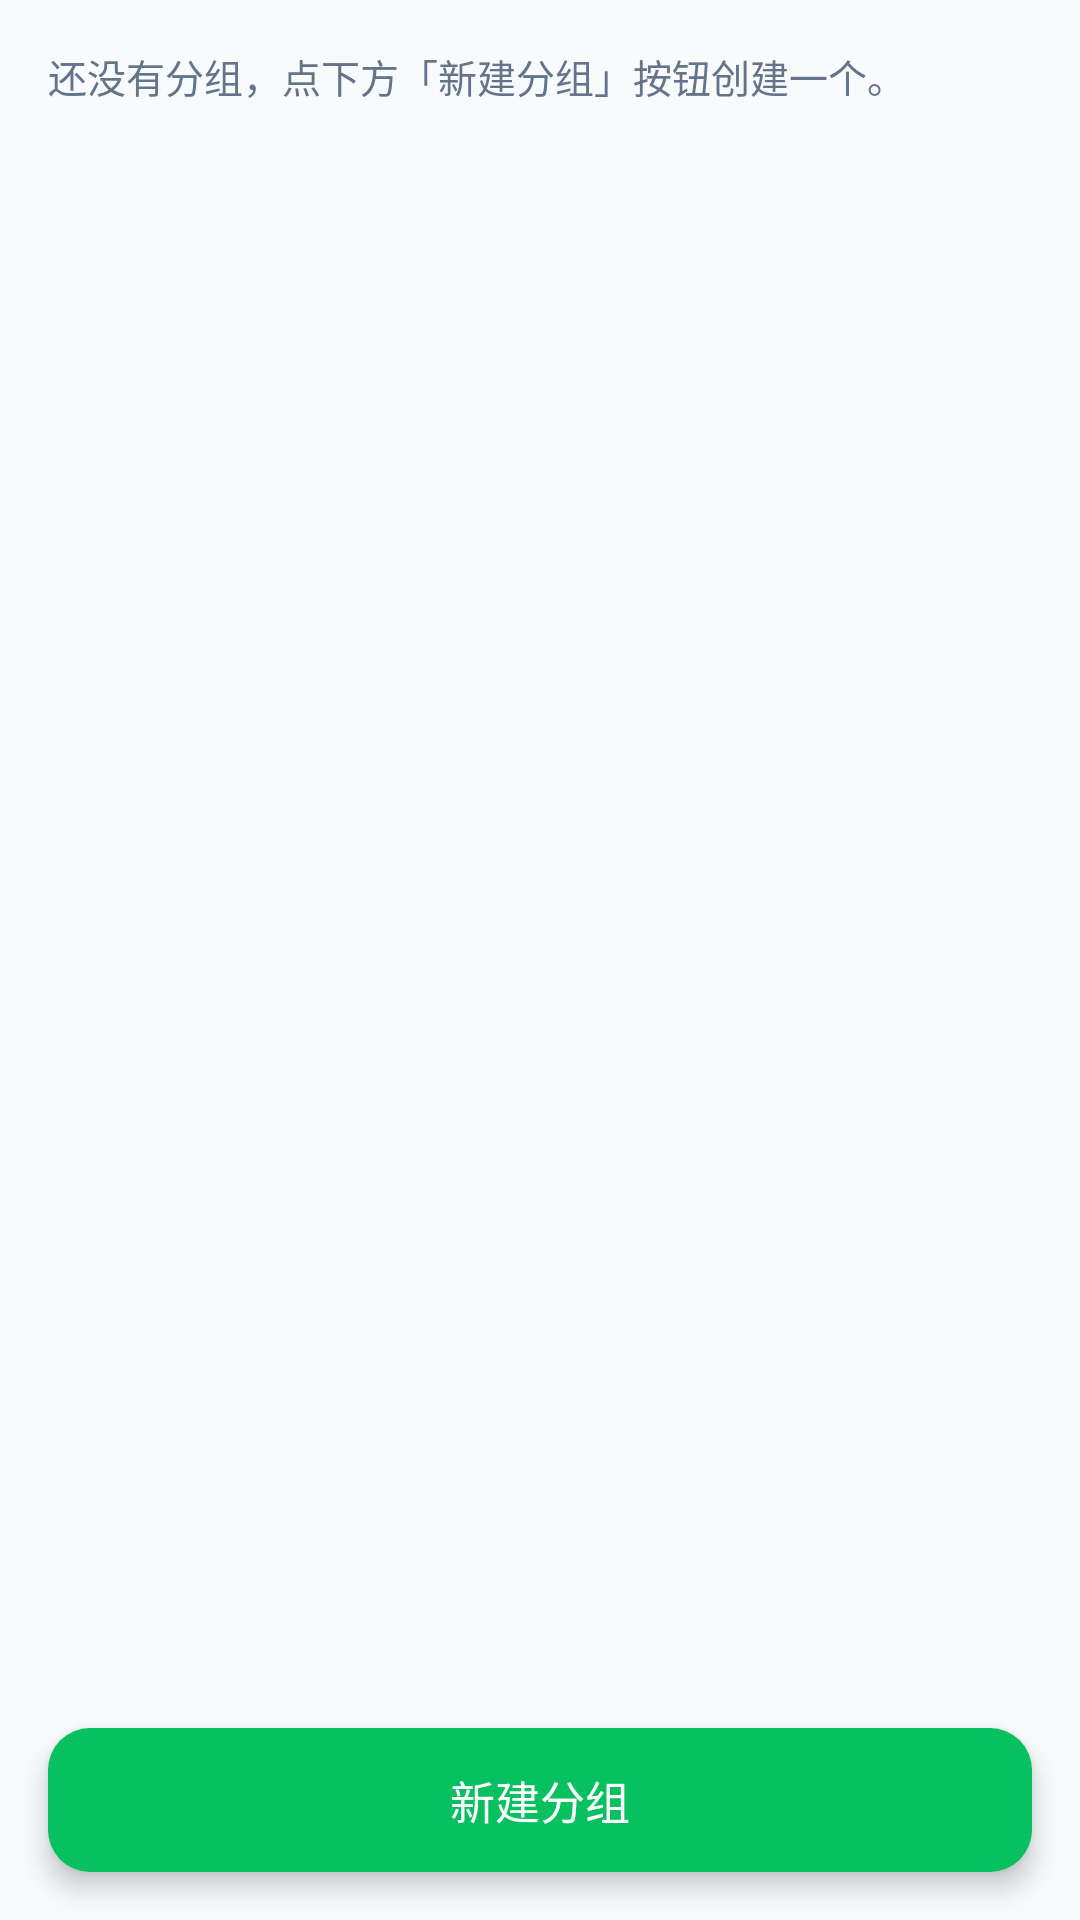

The Android layout XML behind this screen, and the referenced resources:
<!-- AndroidManifest.xml: application theme AppTheme -->
<!-- res/layout/activity_groups.xml -->
<?xml version="1.0" encoding="utf-8"?>
<LinearLayout xmlns:android="http://schemas.android.com/apk/res/android"
    android:layout_width="match_parent"
    android:layout_height="match_parent"
    android:background="@color/wg_page_bg"
    android:orientation="vertical">

    <TextView
        android:id="@+id/tv_hint"
        style="@style/WgRowSub"
        android:paddingStart="16dp"
        android:paddingEnd="16dp"
        android:paddingTop="14dp"
        android:paddingBottom="14dp"
        android:text="@string/group_empty"
        android:textSize="13sp" />

    <ListView
        android:id="@+id/list_groups"
        android:layout_width="match_parent"
        android:layout_height="0dp"
        android:layout_weight="1"
        android:clipToPadding="false"
        android:divider="@color/wg_border"
        android:dividerHeight="1dp"
        android:paddingBottom="8dp" />

    <Button
        android:id="@+id/btn_add"
        style="@style/WgButton"
        android:layout_width="match_parent"
        android:layout_height="wrap_content"
        android:layout_marginStart="@dimen/wg_content_side"
        android:layout_marginEnd="@dimen/wg_content_side"
        android:layout_marginTop="4dp"
        android:layout_marginBottom="@dimen/wg_content_side"
        android:text="@string/group_add" />
</LinearLayout>
<!-- resources referenced by this layout -->
<resources>
  <color name="wg_border">#FFE2E8F0</color>
  <color name="wg_page_bg">#FFF8FAFC</color>
  <dimen name="wg_content_side">16dp</dimen>
  <string name="group_add">新建分组</string>
  <string name="group_empty">还没有分组，点下方「新建分组」按钮创建一个。</string>
  <style name="WgButton" parent="Widget.AppCompat.Button">
          <item name="android:background">@drawable/bg_wg_button</item>
          <item name="android:textColor">@android:color/white</item>
          <item name="android:textSize">15sp</item>
          <item name="android:textAllCaps">false</item>
          <item name="android:minHeight">48dp</item>
          <item name="android:stateListAnimator">@animator/wg_lift</item>
      </style>
  <style name="WgRowSub">
          <item name="android:layout_width">match_parent</item>
          <item name="android:layout_height">wrap_content</item>
          <item name="android:textColor">@color/wg_text_secondary</item>
          <item name="android:textSize">12sp</item>
          <item name="android:lineSpacingExtra">2dp</item>
          <item name="android:includeFontPadding">false</item>
          <item name="android:layout_marginTop">2dp</item>
      </style>
  <style name="AppTheme" parent="AppTheme.Base">
          <item name="android:windowLightStatusBar">true</item>
          <item name="android:windowLightNavigationBar">true</item>
      </style>
  <!-- drawable bg_wg_button (drawable) -->
  <?xml version="1.0" encoding="utf-8"?>
  <ripple xmlns:android="http://schemas.android.com/apk/res/android"
      android:color="@color/wg_ripple_on_brand">
      <item
          android:id="@android:id/mask"
          android:gravity="fill">
          <shape android:shape="rectangle">
              <solid android:color="@android:color/white" />
              <corners android:radius="@dimen/wg_radius_btn" />
          </shape>
      </item>
      <item>
          <shape android:shape="rectangle">
              <solid android:color="@color/wg_brand" />
              <corners android:radius="@dimen/wg_radius_btn" />
          </shape>
      </item>
  </ripple>
  <color name="wg_text_secondary">#FF64748B</color>
  <style name="AppTheme.Base" parent="Theme.AppCompat.DayNight.DarkActionBar">
          
          <item name="colorPrimary">@color/wg_brand</item>
          <item name="colorPrimaryDark">@color/wg_brand_strong</item>
          <item name="colorAccent">@color/wg_brand</item>
          <item name="colorControlNormal">@color/wg_text_secondary</item>
          <item name="colorControlActivated">@color/wg_brand</item>
          <item name="colorControlHighlight">@color/wg_ripple</item>
  
          
          <item name="android:textColorPrimary">@color/wg_text_primary</item>
          <item name="android:textColorSecondary">@color/wg_text_secondary</item>
  
          <item name="android:windowBackground">@color/wg_page_bg</item>
          <item name="android:statusBarColor">@color/wg_page_bg</item>
          <item name="android:navigationBarColor">@color/wg_page_bg</item>
      </style>
  <color name="wg_ripple_on_brand">#33FFFFFF</color>
  <dimen name="wg_radius_btn">14dp</dimen>
  <color name="wg_brand">#FF07C160</color>
  <color name="wg_brand_strong">#FF059669</color>
  <color name="wg_ripple">#14000000</color>
  <color name="wg_text_primary">#FF1F2937</color>
</resources>
